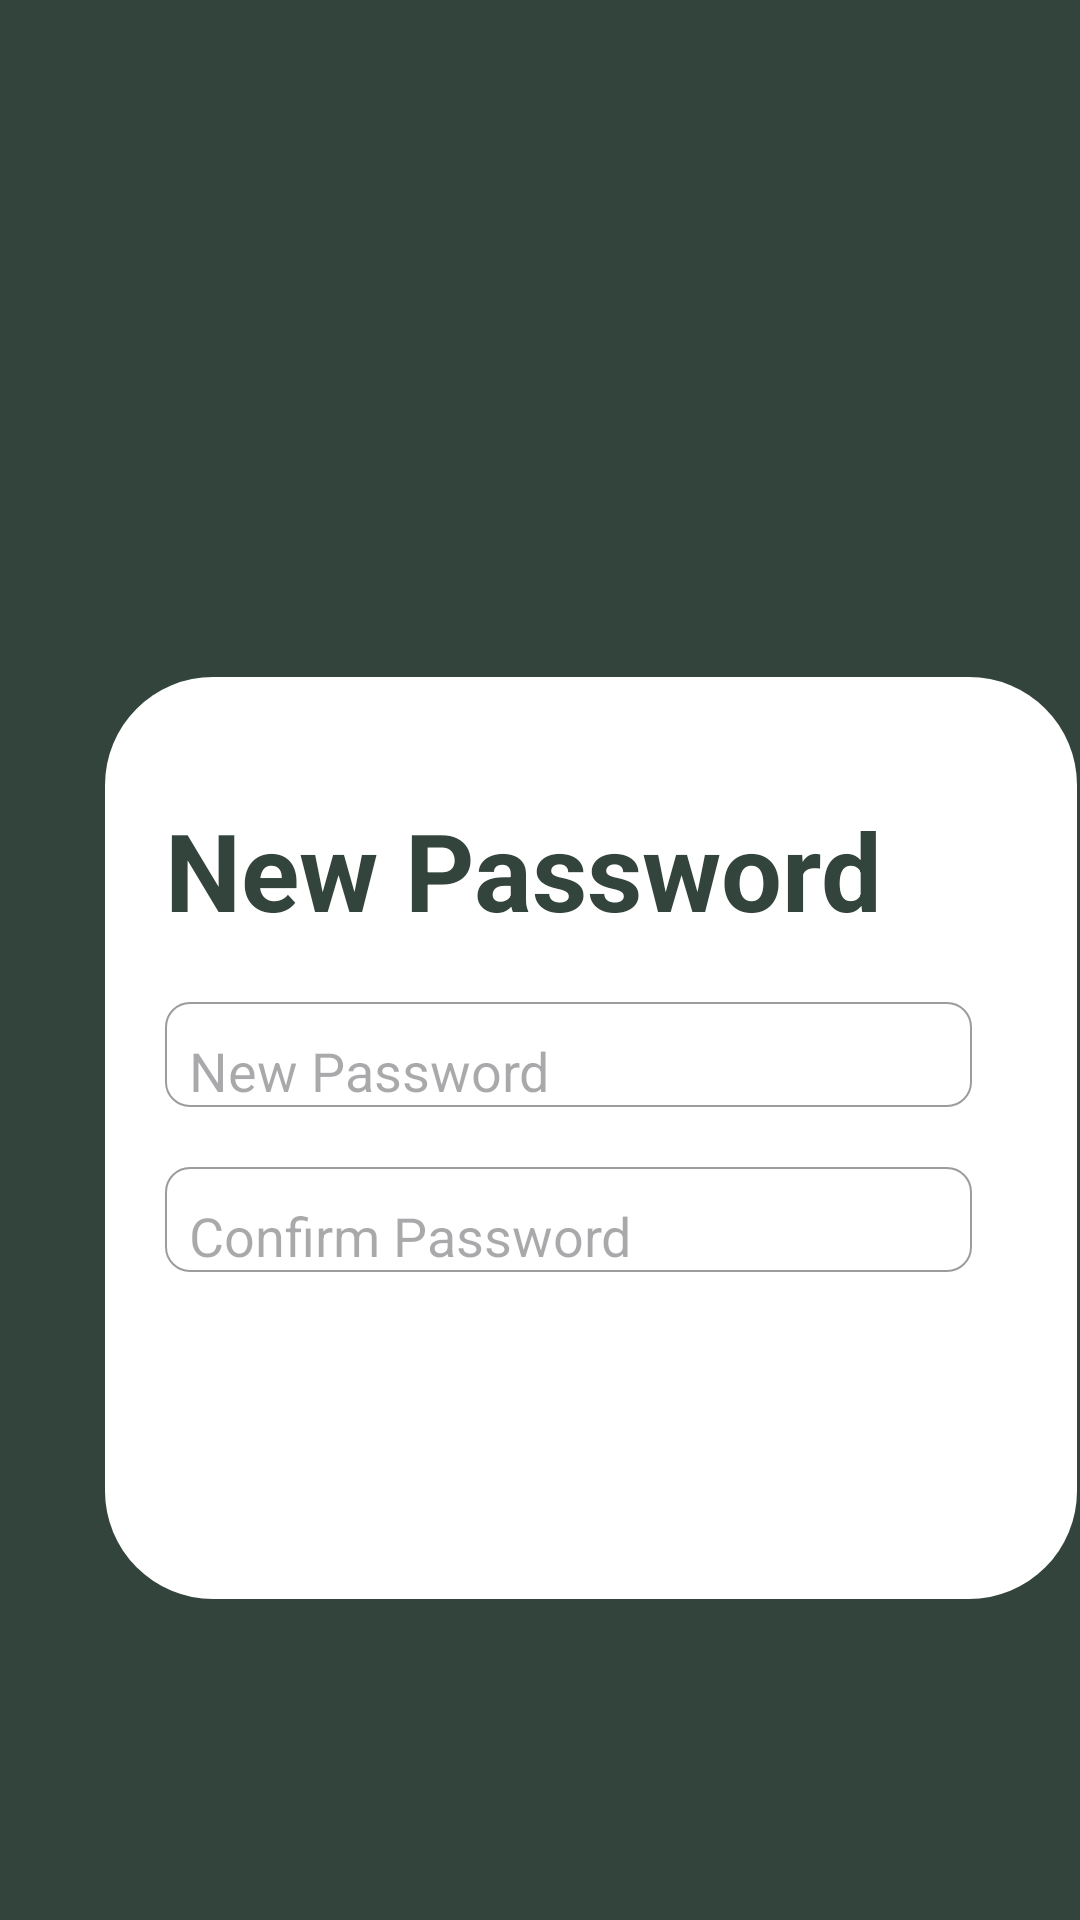

Android layout source for this screen:
<!-- AndroidManifest.xml: application theme Theme.Transactia -->
<!-- res/layout/activity_newpass.xml -->
<?xml version="1.0" encoding="utf-8"?>
<androidx.constraintlayout.widget.ConstraintLayout xmlns:android="http://schemas.android.com/apk/res/android"
    xmlns:app="http://schemas.android.com/apk/res-auto"
    xmlns:tools="http://schemas.android.com/tools"
    android:id="@+id/main"
    android:layout_width="match_parent"
    android:layout_height="match_parent"
    android:background="#81A969"
    android:backgroundTint="#33443C"
    tools:context=".newpass">

    <LinearLayout
        android:layout_width="0dp"
        android:layout_height="0dp"
        android:layout_marginStart="4dp"
        android:layout_marginEnd="4dp"
        android:background="@drawable/round"
        android:orientation="vertical"
        app:layout_constraintBottom_toTopOf="@+id/guideline9"
        app:layout_constraintEnd_toStartOf="@+id/guideline8"
        app:layout_constraintHeight_percent="0.48"
        app:layout_constraintStart_toEndOf="@+id/guideline5"
        app:layout_constraintWidth_percent=".90">

        <TextView
            android:id="@+id/textView2"
            android:layout_width="260dp"
            android:layout_height="wrap_content"
            android:layout_marginStart="20dp"
            android:layout_marginTop="40dp"
            android:text="New Password"
            android:textColor="#33443C"
            android:textSize="36sp"
            android:textStyle="bold" />

        <EditText
            android:id="@+id/newpasss"
            android:layout_width="269dp"
            android:layout_height="35dp"
            android:layout_gravity="bottom"
            android:layout_marginStart="20dp"
            android:layout_marginTop="20dp"
            android:background="@drawable/acctx"
            android:gravity="bottom|start"
            android:hint="New Password"
            android:inputType="textPassword"
            android:paddingStart="8dp"
            android:textColor="@color/black"
            android:textCursorDrawable="@drawable/cursor_black" />

        <EditText
            android:id="@+id/recheck"
            android:layout_width="269dp"
            android:layout_height="35dp"
            android:layout_gravity="bottom"
            android:layout_marginStart="20dp"
            android:layout_marginTop="20dp"
            android:background="@drawable/acctx"
            android:gravity="bottom|start"
            android:hint="Confirm Password"
            android:inputType="textPassword"
            android:paddingStart="8dp"
            android:textColor="@color/black"
            android:textCursorDrawable="@drawable/cursor_black" />

        <Button
            android:id="@+id/confirm"
            android:layout_width="181dp"
            android:layout_height="wrap_content"
            android:layout_marginStart="110dp"
            android:layout_marginTop="100dp"
            android:backgroundTint="#33443C"
            android:text="Confirm"
            android:textAllCaps="true"
            android:textColor="@color/white"
            android:textSize="@dimen/text_size_medium"
            android:textStyle="bold" />
    </LinearLayout>

    <androidx.constraintlayout.widget.Guideline
        android:id="@+id/guideline5"
        android:layout_width="wrap_content"
        android:layout_height="wrap_content"
        android:layout_marginStart="16dp"
        android:orientation="vertical"
        app:layout_constraintGuide_begin="16dp"
        app:layout_constraintStart_toStartOf="parent" />

    <androidx.constraintlayout.widget.Guideline
        android:id="@+id/guideline8"
        android:layout_width="wrap_content"
        android:layout_height="wrap_content"
        android:layout_marginEnd="14dp"
        android:orientation="vertical"
        app:layout_constraintEnd_toEndOf="parent"
        app:layout_constraintGuide_begin="378dp" />

    <androidx.constraintlayout.widget.Guideline
        android:id="@+id/guideline9"
        android:layout_width="wrap_content"
        android:layout_height="wrap_content"
        android:orientation="horizontal"
        app:layout_constraintGuide_begin="533dp" />
</androidx.constraintlayout.widget.ConstraintLayout>
<!-- resources referenced by this layout -->
<resources>
  <color name="black">#FF000000</color>
  <color name="white">#FFFFFFFF</color>
  <dimen name="text_size_medium">16sp</dimen>
  <!-- drawable acctx (drawable) -->
  <?xml version="1.0" encoding="utf-8"?>
  <shape xmlns:android="http://schemas.android.com/apk/res/android"
      android:shape="rectangle">
      <corners android:radius="8dp"/> 
      <solid android:color="@color/extrawhite"/> 
      <stroke android:color="#E9949292" android:width="0.7sp">
  
      </stroke>
  </shape>
  <!-- drawable cursor_black (drawable) -->
  <?xml version="1.0" encoding="utf-8"?>
  <shape xmlns:android="http://schemas.android.com/apk/res/android">
      <size android:width="1dp" /> 
      <solid android:color="@android:color/black" /> 
  </shape>
  <!-- drawable round (drawable) -->
  <?xml version="1.0" encoding="utf-8"?>
  <shape xmlns:android="http://schemas.android.com/apk/res/android"
      android:shape="rectangle">
      <corners android:radius="36dp"/> 
      <solid android:color="@color/white"/> 
  </shape>
  <style name="Theme.Transactia" parent="Base.Theme.Transactia" />
  <color name="extrawhite">#FFFFFF</color>
  <style name="Base.Theme.Transactia" parent="Theme.Material3.DayNight.NoActionBar">
  
      </style>
</resources>
